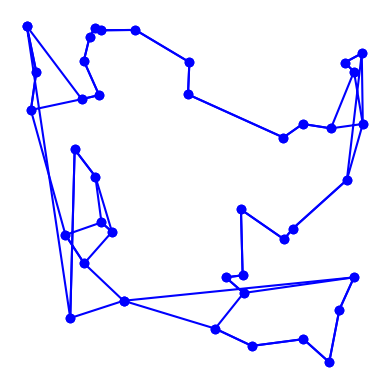

Reproduce this figure in Python.
import matplotlib.pyplot as plt
import random
import time
import itertools
import math
from collections import namedtuple

import heapq
# based on Peter Norvig's IPython Notebook on the TSP

City = namedtuple('City', 'x y')
Edge = namedtuple('Edge', 'p1 p2')

def distance(A, B):
    return math.hypot(A.x - B.x, A.y - B.y)

def try_all_tours(cities):
    # generate and test all possible tours of the cities and choose the shortest tour
    tours = alltours(cities)
    return min(tours, key=tour_length)

def alltours(cities):
    # return a list of tours (a list of lists), each tour a permutation of cities,
    # and each one starting with the same city
    # cities is a set, sets don't support indexing
    start = next(iter(cities)) 
    return [[start] + list(rest)
            for rest in itertools.permutations(cities - {start})]

def tour_length(tour):
    # the total of distances between each pair of consecutive cities in the tour
    return sum(distance(tour[i], tour[i-1]) 
               for i in range(len(tour)))

def make_cities(n, width=1000, height=1000):
    # make a set of n cities, each with random coordinates within a rectangle (width x height).

    random.seed(5) # the current system time is used as a seed
    # note: if we use the same seed, we get the same set of cities

    return frozenset(City(random.randrange(width), random.randrange(height))
                     for c in range(n))

def plot_tour(tour): 
    # plot the cities as circles and the tour as lines between them
    points = list(tour) + [tour[0]]
    plt.plot([p.x for p in points], [p.y for p in points], 'bo-')
    plt.axis('scaled') # equal increments of x and y have the same length
    plt.axis('off')
    plt.show()

def plot_tsp(algorithm, cities):
    # apply a TSP algorithm to cities, print the time it took, and plot the resulting tour.
    t0 = time.clock()
    tour = algorithm(cities)
    t1 = time.clock()
    print("{} city tour with length {:.1f} in {:.3f} secs for {}"
          .format(len(tour), tour_length(tour), t1 - t0, algorithm.__name__))
    print("Start plotting ...")
    plot_tour(tour)

def nearest_neighbour(cities):
    cities = set(cities)
    start = cities.pop()
    tour = [start]
    while len(cities) > 0:
        current = tour[-1]
        sorted_cities = sorted(cities, key = lambda destination : distance(current, destination))
        tour.append(sorted_cities[0])
        cities.discard(sorted_cities[0])
    return tour

def swap(tour, i, k): #https://en.wikipedia.org/wiki/2-opt
    new_tour = []
    new_tour += tour[0:i]
    middle_segment = tour[i:k + 1]
    middle_segment.reverse()
    new_tour += middle_segment
    new_tour += tour[k + 1:]
    return new_tour

def optimise(tour): #TODO Fix awful performance for larger tours (caused for the most part by the overusage of tour_length() calls)
    improved = True
    best_length = tour_length(tour)
    while improved:
        improved = False
        for i in range(0, len(tour) - 2):
            for k in range(i + 2, len(tour) - 2):
                new_tour = swap(tour, i, k)
                new_length = tour_length(new_tour)
                if new_length < best_length:
                    best_length = new_length
                    tour = new_tour
                    improved = True
    return tour

cities = make_cities(40)
tour = nearest_neighbour(cities)
optimised = optimise(tour)
print("Original cost: " + str(tour_length(tour)))
print("New cost: " + str(tour_length(optimised)))
plot_tour(tour)
plot_tour(optimised)


#References:
#http://on-demand.gputechconf.com/gtc/2014/presentations/S4534-high-speed-2-opt-tsp-solver.pdf
#https://arthur.maheo.net/python-local-tsp-heuristics/
